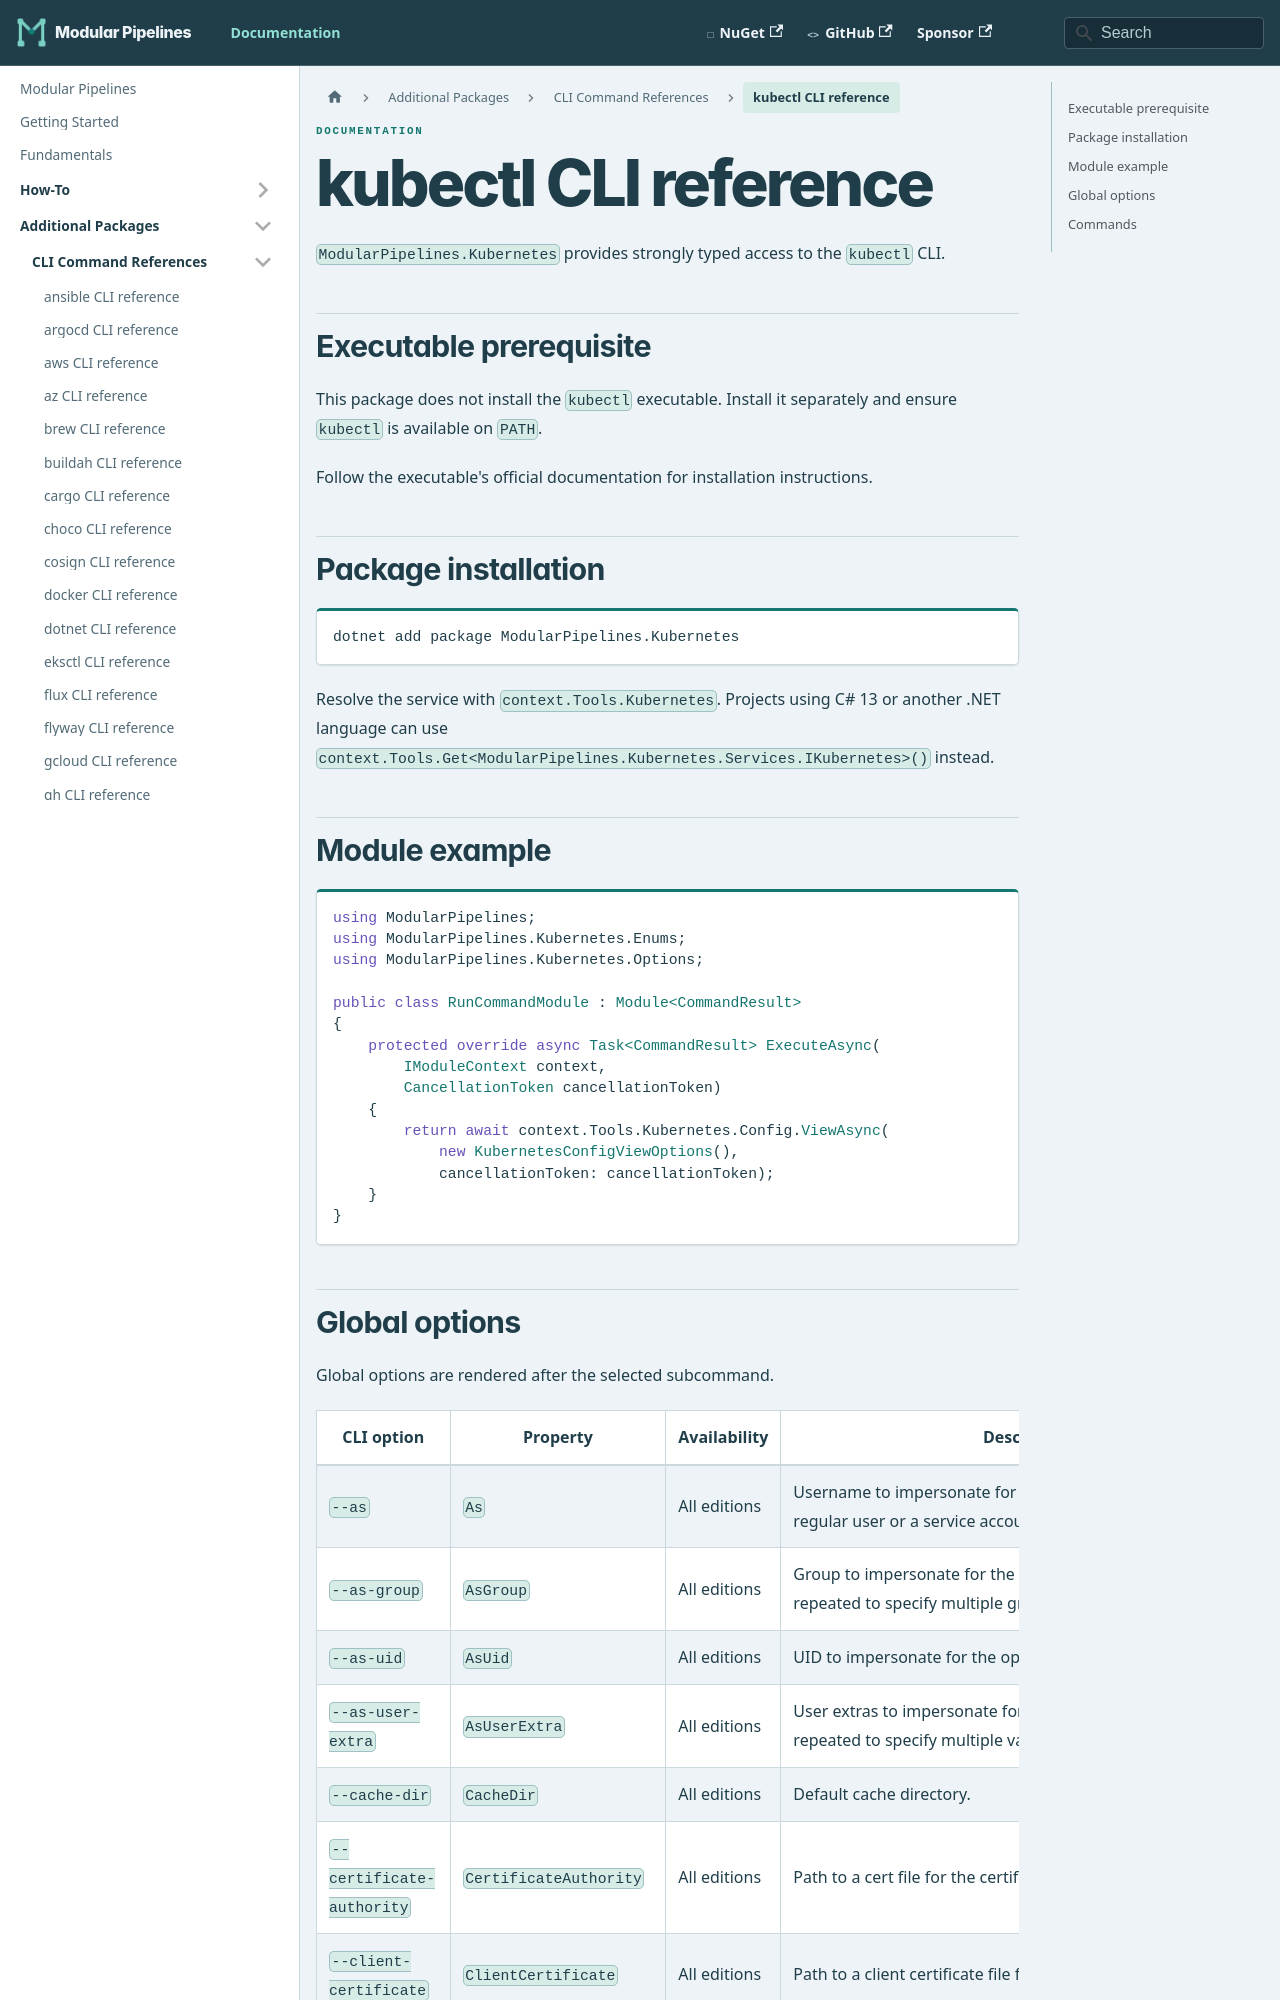

repository: thomhurst/ModularPipelines · page: docs/mp-packages/cli/kubectl/index.html · generator: docusaurus

---
title: kubectl CLI reference
---
<!-- This file is generated by ModularPipelines.OptionsGenerator. -->

# kubectl CLI reference

`ModularPipelines.Kubernetes` provides strongly typed access to the `kubectl` CLI.

## Executable prerequisite

This package does not install the `kubectl` executable. Install it separately and ensure `kubectl` is available on `PATH`.

Follow the executable's official documentation for installation instructions.

## Package installation

```shell
dotnet add package ModularPipelines.Kubernetes
```

Resolve the service with `context.Tools.Kubernetes`.
Projects using C# 13 or another .NET language can use `context.Tools.Get<ModularPipelines.Kubernetes.Services.IKubernetes>()` instead.
